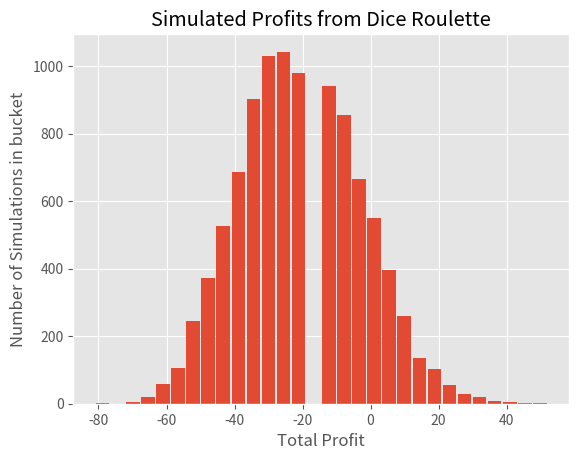

Recreate this plot in Python.
import random
from matplotlib import pyplot as plt
plt.style.use("ggplot")


def roll_dice() -> int:
    """
    Function that simulates rolling two fair die with an equal
    probability of returning 1-6 and sums the value

    Returns:
        int: the sum of rolling two fair die
    """

    die_1 = random.randint(1, 6)
    die_2 = random.randint(1, 6)

    return die_1 + die_2


def check_if_won(total_die_roll: int, win_cut_off: int = 9) -> bool:
    """
    Function that checks whether the total of the die rolled is greater
    than the win probability

    Args:
        total_die_roll (int): the summed amount of the die rolled

    Returns:
        bool: True if the total is greater than the win cut off
        (indicating you win), False otherwise (indicating you lose)
    """

    return total_die_roll > win_cut_off


def perform_simulation(initial_balance: float, wager_per_roll: float,
                       amount_per_win: float, win_cut_off: float,
                       number_of_rolls: int) -> float:
    """
    Function to simulate single game of dice roulette

    Args:
        initial_balance (float): starting balance of our account
        wager_per_roll (float): amount bet per roll of the dice
        amount_per_win (float): amount you could win per roll
        win_cut_off (float): the total dice number above which you win
        number_of_rolls (int): total number of rolls in the game

    Returns:
        float: the total profit (or loss, if negative) from the game
    """
    # Current balance at the start must be our initial balance
    current_balance = initial_balance

    # Iterate over each die roll
    for _ in range(number_of_rolls):
        total_rolled = roll_dice()
        won = check_if_won(total_rolled, win_cut_off=win_cut_off)
        if won:
            # If our total rolled is above the cut-off, increment balance
            current_balance += (amount_per_win * wager_per_roll)
        else:
            # If our total rolled is less than the cut-off, decrement balance
            current_balance -= wager_per_roll

        number_of_rolls += 1

    # Deduct our initial balance from the initial balance to calculate "profit"
    ending_profit = current_balance - initial_balance

    return ending_profit


if __name__ == "__main__":
    number_of_simulations = 10000
    number_of_rolls = 1000
    profits = []

    for _ in range(number_of_simulations):
        # Calculate the profit of a single simulation
        profit = perform_simulation(initial_balance=1000, wager_per_roll=1,
                                    amount_per_win=3.75, win_cut_off=9,
                                    number_of_rolls=100)

        # Append the single profit to all those calculated in our simulation
        profits.append(profit)

    # Plot histogram of results
    plt.hist(profits, bins=30, rwidth=0.9)
    plt.title("Simulated Profits from Dice Roulette")
    plt.xlabel("Total Profit")
    plt.ylabel("Number of Simulations in bucket")
